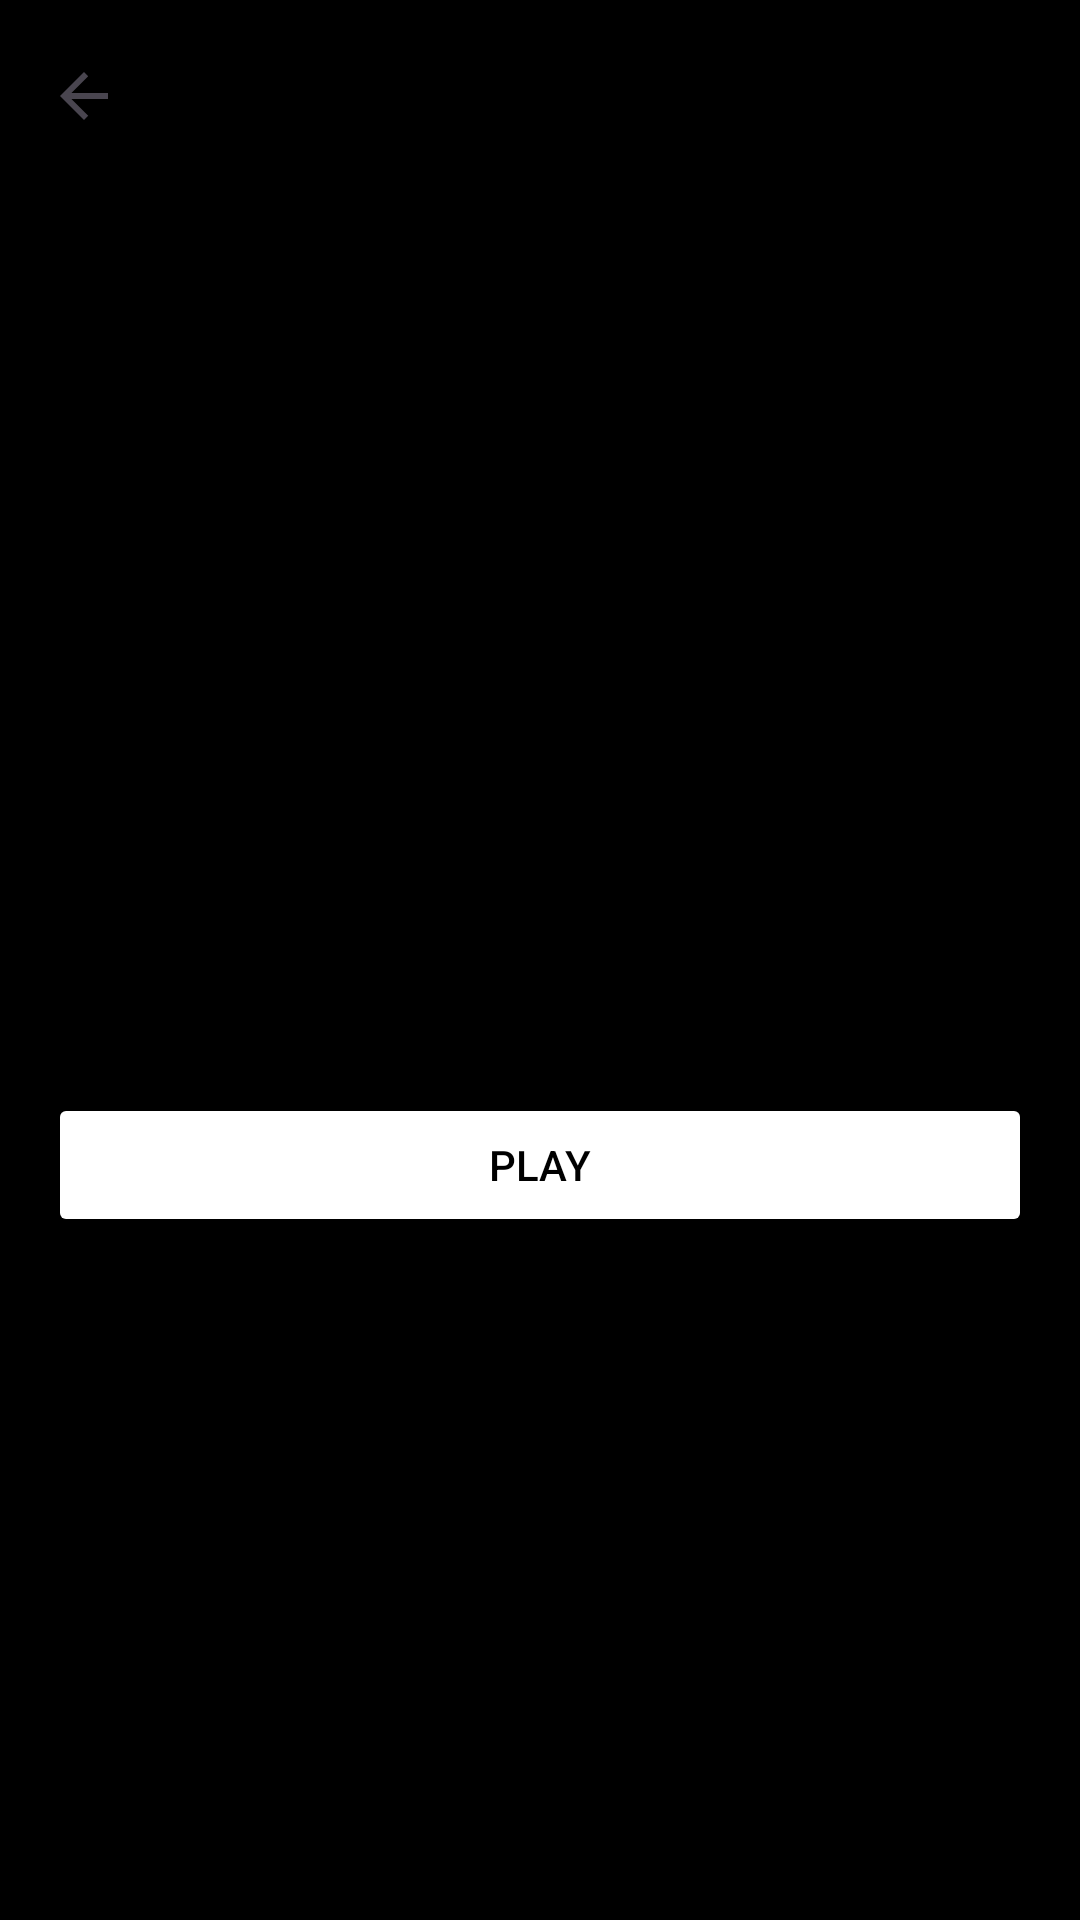

Layout XML and referenced resources for this Android screen:
<!-- AndroidManifest.xml: application theme Theme.MyApplication -->
<!-- res/layout/activity_movie_details.xml -->
<?xml version="1.0" encoding="utf-8"?>
<androidx.coordinatorlayout.widget.CoordinatorLayout xmlns:android="http://schemas.android.com/apk/res/android"
    xmlns:app="http://schemas.android.com/apk/res-auto"
    android:layout_width="match_parent"
    android:layout_height="match_parent"
    android:background="#000000">

    <com.google.android.material.appbar.AppBarLayout
        android:layout_width="match_parent"
        android:layout_height="wrap_content"
        android:background="@android:color/transparent">

        <com.google.android.material.appbar.CollapsingToolbarLayout
            android:layout_width="match_parent"
            android:layout_height="300dp"
            app:layout_scrollFlags="scroll|exitUntilCollapsed">

            <ImageView
                android:id="@+id/ivMovieBackdrop"
                android:layout_width="match_parent"
                android:layout_height="match_parent"
                android:scaleType="centerCrop" />

            <View
                android:layout_width="match_parent"
                android:layout_height="match_parent"
                android:background="#66000000" />

            <androidx.appcompat.widget.Toolbar
                android:layout_width="match_parent"
                android:layout_height="?attr/actionBarSize"
                app:layout_collapseMode="pin"
                app:navigationIcon="?attr/homeAsUpIndicator" />

        </com.google.android.material.appbar.CollapsingToolbarLayout>
    </com.google.android.material.appbar.AppBarLayout>

    <androidx.core.widget.NestedScrollView
        android:layout_width="match_parent"
        android:layout_height="match_parent"
        app:layout_behavior="@string/appbar_scrolling_view_behavior">

        <LinearLayout
            android:layout_width="match_parent"
            android:layout_height="wrap_content"
            android:orientation="vertical"
            android:padding="16dp">

            <TextView
                android:id="@+id/tvMovieTitle"
                android:layout_width="match_parent"
                android:layout_height="wrap_content"
                android:textColor="#FFFFFF"
                android:textSize="24sp"
                android:textStyle="bold" />

            <Button
                android:id="@+id/btnPlayMovie"
                android:layout_width="match_parent"
                android:layout_height="wrap_content"
                android:layout_marginTop="16dp"
                android:backgroundTint="#FFFFFF"
                android:text="Play"
                android:textColor="#000000"
                app:icon="@android:drawable/ic_media_play"
                app:iconTint="#000000" />

            <TextView
                android:id="@+id/tvMovieOverview"
                android:layout_width="match_parent"
                android:layout_height="wrap_content"
                android:layout_marginTop="16dp"
                android:textColor="#CCCCCC"
                android:textSize="16sp" />

        </LinearLayout>
    </androidx.core.widget.NestedScrollView>

</androidx.coordinatorlayout.widget.CoordinatorLayout>
<!-- resources referenced by this layout -->
<resources>
  <style name="Theme.MyApplication" parent="Base.Theme.MyApplication" />
  <style name="Base.Theme.MyApplication" parent="Theme.Material3.DayNight.NoActionBar">
          
          
      </style>
</resources>
